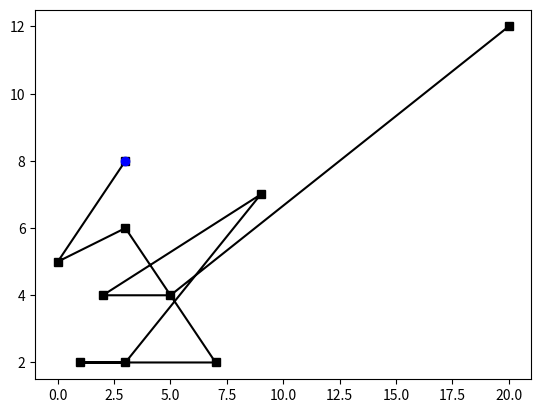

Write the Python code that produced this figure.
import numpy as np,random,operator, matplotlib.pyplot as plt
from pylab import figure,plot,show
   
class City:
    def __init__(self, x, y):
        self.x = x
        self.y = y
    
    def distance(self, city):
        xDis = abs(self.x - city.x)
        yDis = abs(self.y - city.y)
        distance = np.sqrt((xDis ** 2) + (yDis ** 2))
        return distance

    def __repr__(self):
        return "(" + str(self.x) + "," + str(self.y) + ")"

class Fitness:
    def __init__(self, route):
        '''calcul longueur route entre plusieurs points'''
        self.route = route
        self.distance =0
        for i in range(0, len(self.route)-1):
            fromCity = self.route[i]
            toCity = self.route[i + 1]
            self.distance+= fromCity.distance(toCity)  
         


def createRoute(cityList):
    '''creation route entre toutes villes au hazard'''
    route = random.sample(cityList, len(cityList)) 
    return route

#L=[1,2,3,4,5]
#print(createRoute (L))

def Tri_Parcours(population):
    ''' tri Polulation en fonction de la longueur totale de chaque route'''
    M=[]
    for i in range (0,len(population)):
        M.append((i,Fitness(population[i]).distance))
    return sorted(M,key = lambda item: item[1]) #lambda =fonction (entrée= item et renvoie item[1]) #sorted =tri par Fitness

def selection (parcours_trie,eliteSize):
    '''selection elitesize première puis autre en fonction pourcentage'''
    selectionResults=[]
    cum_som=0
    tot_som=sum([item[1] for item in parcours_trie])
    for i in range(0, eliteSize):
        selectionResults.append(population[parcours_trie[i][0]]) # recupération route i
        cum_som+=parcours_trie[i][1] #ajout longueur route i
    for i in range(eliteSize, len(parcours_trie)):
        pick = random.random()
        #selection pourcentage et comparaison au pourcentage sur somme distance pour savoir si on garde ville
        cum_som+=parcours_trie[i][1]
        #print(i,pick,cum_som/tot_som)
        if pick >= cum_som/tot_som:
            selectionResults.append(population[parcours_trie[i][0]])
    return selectionResults


def breed(parent1, parent2):
    '''combinaison de route avec 2 particuliers'''
    fils = []
    filsP1 = []
    filsP2 = []
    
    geneA = int(random.random() * len(parent1))
    geneB = int(random.random() * len(parent1))
    while geneA==geneB:
        geneB = int(random.random() * len(parent1))
    #print('gene',geneA,geneB)
    startGene = min(geneA, geneB)
    endGene = max(geneA, geneB)

    for i in range(startGene, endGene):
        filsP1.append(parent1[i])
        
    filsP2 = [item for item in parent2 if item not in filsP1]

    fils = filsP1 + filsP2
    return fils

def breedPopulation(matingpool, eliteSize):
    ''' combinaison de route sur population entière
        matingpool supposé ordonné'''
    children = matingpool.copy()
    length = len(matingpool) - eliteSize
    pool = random.sample(matingpool, len(matingpool))

    for i in range(0,eliteSize):
        children.append(matingpool[i])
    #création nouveau child
    for i in range(0, length):
        child = breed(pool[i], pool[len(matingpool)-i-1])
        #print('breeding',pool[i],pool[len(matingpool)-i-1],child)
        children.append(child)
    return children

def mutate(route, mutationRate):
    '''échange de villes dans la route'''
    for swapped in range(len(route)):
        if(random.random() < mutationRate):
            swapWith = int(random.random() * len(route))
            #print('mutate',swapped,swapWith)
            city1 = route[swapped]
            city2 = route[swapWith]
            
            route[swapped] = city2
            route[swapWith] = city1
    return route

def mutatePopulation(population, mutationRate):
    mutatedPop = []
    for route in range(0, len(population)):
        mutatedInd = mutate(population[route], mutationRate)
        mutatedPop.append(mutatedInd)
    return mutatedPop

Citylist=[City(1,2),City(3,6),City(5,4),City(2,4),City(3,2),City(3,8),City(9,7),City(7,2),City(0,5),City(20,12)]
population=[createRoute(Citylist) for i in range(40)]
eliteSize=10
n=40
for i in range (n):
    parcours_trie=Tri_Parcours(population)
    #print(population[:3])
    print(parcours_trie[:3])
    matingpool=selection(parcours_trie,eliteSize)
    #print(matingpool)
    new_pop=breedPopulation(matingpool, eliteSize)
    #print(new_pop)
    population=mutatePopulation (new_pop,0.01)

def affiche(Chemin):
    figure()
    lx=[k.x for k in Chemin]
    ly=[k.y for k in Chemin]
    plot(lx,ly,color='black',marker='s')
    plot(Chemin[0].x,Chemin[0].y,color='blue',marker='o')
    show ( )
affiche(population[0])
